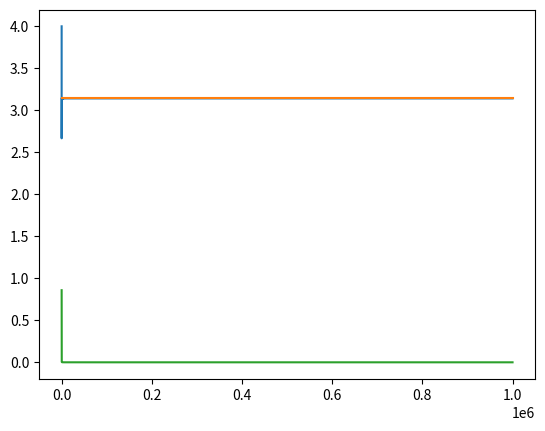

Generate this figure with matplotlib:
import matplotlib.pyplot as plt
from math import pi


'''
Function to approximate pi

In theory,
pi/4 = 1/1 - 1/3 + 1/5 - 1/7 + 1/9 - 1/11 + ...
=>
pi = 4(1/1 - 1/3 + 1/5 - 1/7 + 1/9 - 1/11 + ...) = 4 - 4/3 + 4/5 - 4/7 + 4/9 - 4/11 + ...
'''


# function to approximate pi by using madhava-liebniz approximation
def pi_approx(n):
    # running total
    approximation = 0
    values = {}

    # repeat from 1 to n
    for i in range(1, n+1):
        # add alternating negative and positive values
        # multiplied by reciprocal of odd numbers
        # multipled by 4
        approximation += (-1)**(i+1) * (1 / (2*i-1)) * 4
        values[i] = approximation

    return values


# function to plot results, and pi constant
# also plot differences from predicted value to pi
def plot(n):
    # create dict of pi approximated values
    approximations = pi_approx(n)
    differences = [abs(val - pi) for val in approximations.values()]

    # plot values
    plt.plot(approximations.keys(), approximations.values())
    # plot pi constant
    plt.plot([0, n], [pi, pi])
    # plot differences
    plt.plot(approximations.keys(), differences)

    print(f'''
    Pi: {pi}
    Final approximation: {approximations[n]}
    Final difference: {differences[-1]}
    ''')

    plt.show()


plot(1_000_000)